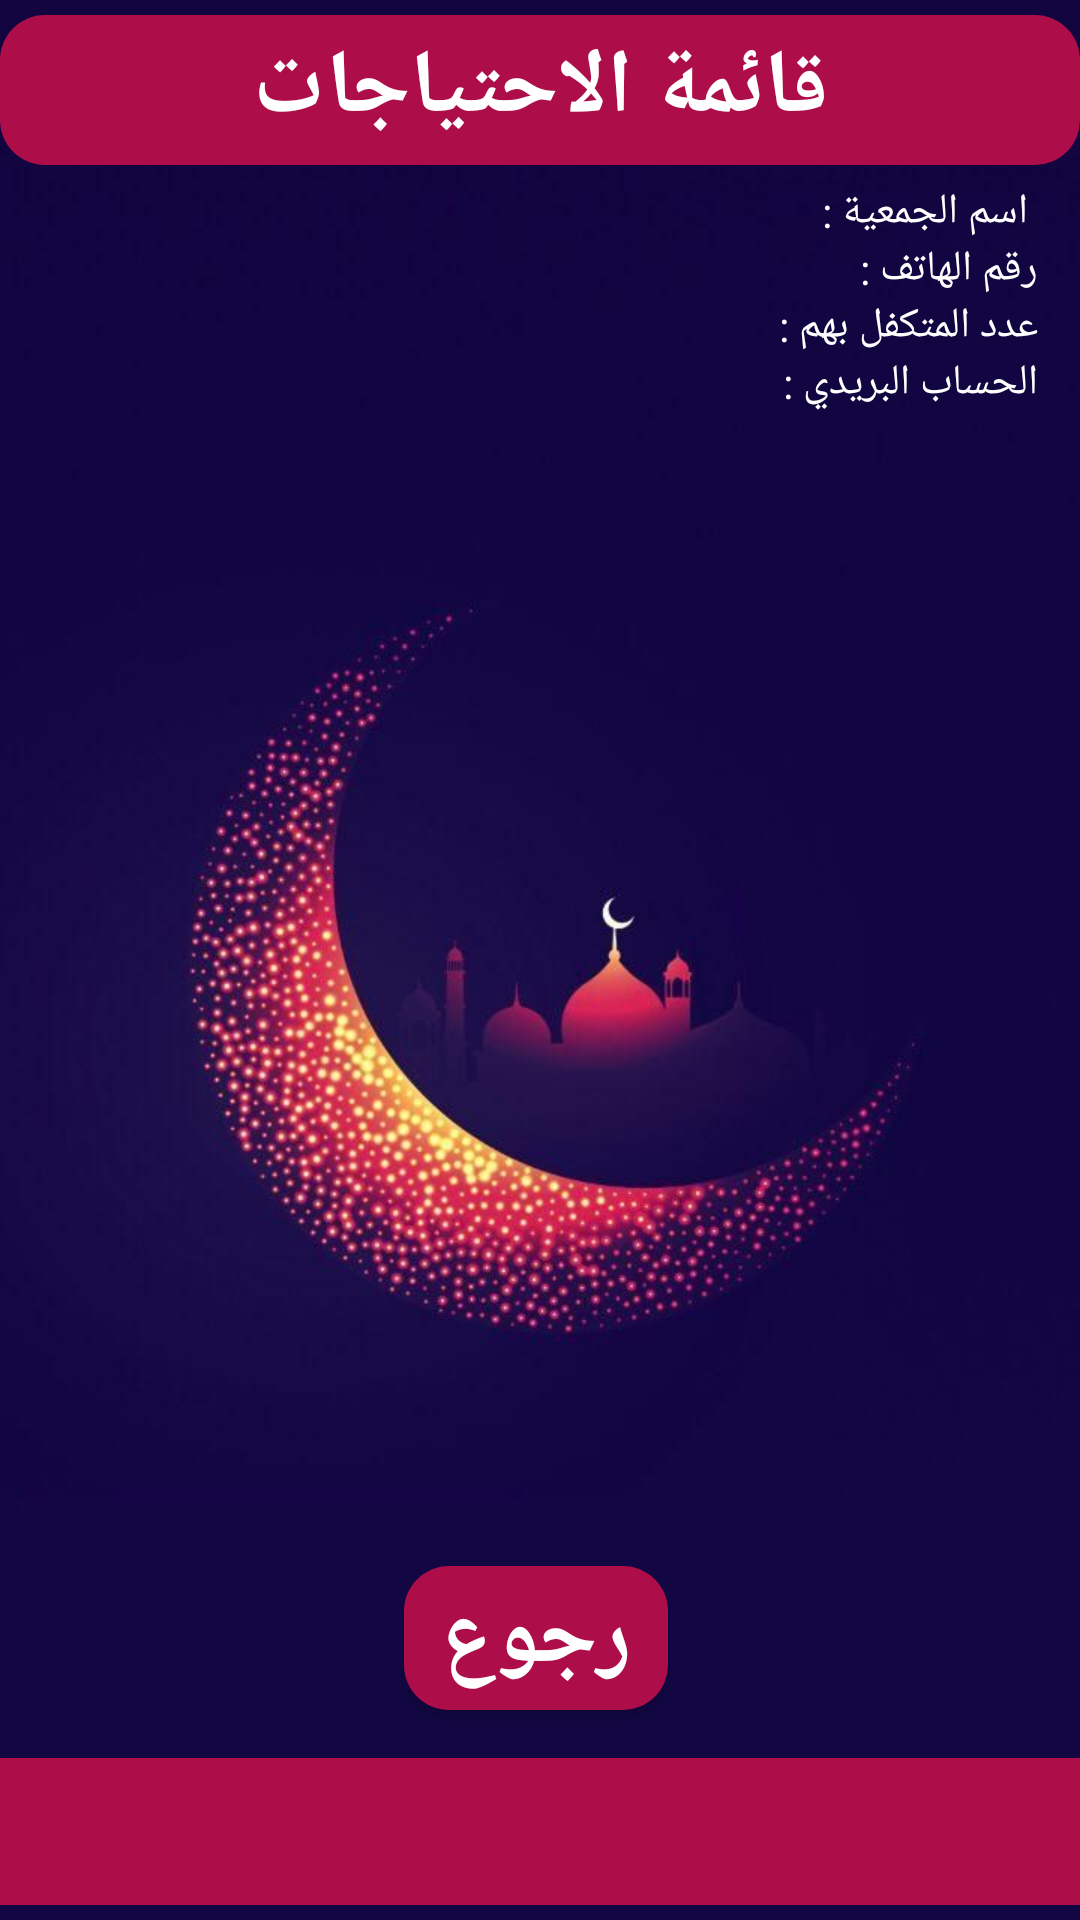

Layout XML and referenced resources for this Android screen:
<!-- AndroidManifest.xml: application theme AppTheme -->
<!-- res/layout/activity_list_other.xml -->
<?xml version="1.0" encoding="utf-8"?>
<android.support.constraint.ConstraintLayout xmlns:android="http://schemas.android.com/apk/res/android"
    xmlns:app="http://schemas.android.com/apk/res-auto"
    xmlns:tools="http://schemas.android.com/tools"
    android:layout_width="match_parent"
    android:layout_height="match_parent"
    android:background="@drawable/back"
    android:orientation="vertical"
    android:paddingTop="5dp"
    android:paddingBottom="5dp"
    tools:context=".ListActivityOther">

    <android.support.constraint.ConstraintLayout
        android:id="@+id/constraintLayout3"
        android:layout_width="match_parent"
        android:layout_height="50dp"
        android:background="@drawable/big_button"
        app:layout_constraintEnd_toEndOf="parent"
        app:layout_constraintStart_toStartOf="parent"
        app:layout_constraintTop_toTopOf="parent">

        <TextView
            android:id="@+id/textView3"
            android:layout_width="wrap_content"
            android:layout_height="wrap_content"
            android:layout_marginStart="8dp"
            android:layout_marginLeft="8dp"
            android:layout_marginTop="4dp"
            android:layout_marginEnd="8dp"
            android:layout_marginRight="8dp"
            android:text="قائمة الاحتياجات"
            android:textColor="#fff"
            android:textSize="30sp"
            android:textStyle="bold"
            app:layout_constraintEnd_toEndOf="parent"
            app:layout_constraintStart_toStartOf="parent"
            app:layout_constraintTop_toTopOf="parent" />
    </android.support.constraint.ConstraintLayout>

    <android.support.constraint.ConstraintLayout
        android:layout_width="match_parent"
        android:layout_height="0dp"
        android:layout_marginStart="8dp"
        android:layout_marginLeft="8dp"
        android:layout_marginEnd="8dp"
        android:layout_marginRight="8dp"
        android:layout_marginBottom="8dp"
        app:layout_constraintBottom_toTopOf="@+id/constraintLayout5"
        app:layout_constraintEnd_toEndOf="parent"
        app:layout_constraintStart_toStartOf="parent"
        app:layout_constraintTop_toBottomOf="@+id/constraintLayout3">

        <LinearLayout
            android:id="@+id/linearLayout"
            android:layout_width="match_parent"
            android:layout_height="wrap_content"
            android:layout_margin="3dp"
            android:orientation="vertical"
            android:padding="3dp"
            app:layout_constraintEnd_toEndOf="parent"
            app:layout_constraintStart_toStartOf="parent"
            app:layout_constraintTop_toTopOf="parent">

            <LinearLayout
                android:layout_width="match_parent"
                android:layout_height="wrap_content"
                android:gravity="fill_horizontal"
                android:orientation="horizontal">

                <TextView
                    android:id="@+id/jamName"
                    android:layout_width="wrap_content"
                    android:layout_height="wrap_content"
                    android:layout_weight="1"
                    android:gravity="center"
                    android:textColor="#fff" />

                <TextView
                    android:id="@+id/textView4"
                    android:layout_width="100dp"
                    android:layout_height="wrap_content"
                    android:text=" اسم الجمعية :"
                    android:textColor="#fff" />

            </LinearLayout>

            <LinearLayout
                android:layout_width="match_parent"
                android:layout_height="match_parent"
                android:orientation="horizontal">

                <TextView
                    android:id="@+id/phoneJam"
                    android:layout_width="wrap_content"
                    android:layout_height="wrap_content"
                    android:layout_weight="1"
                    android:gravity="center"
                    android:textColor="#fff" />

                <TextView
                    android:id="@+id/textView5"
                    android:layout_width="100dp"
                    android:layout_height="wrap_content"
                    android:text="رقم الهاتف : "
                    android:textColor="#fff" />
            </LinearLayout>

            <LinearLayout
                android:layout_width="match_parent"
                android:layout_height="match_parent"
                android:orientation="horizontal">

                <TextView
                    android:id="@+id/numberJam"
                    android:layout_width="wrap_content"
                    android:layout_height="wrap_content"
                    android:layout_weight="1"
                    android:gravity="center"
                    android:textColor="#fff" />

                <TextView
                    android:id="@+id/textView6"
                    android:layout_width="100dp"
                    android:layout_height="wrap_content"
                    android:text="عدد المتكفل بهم : "
                    android:textColor="#fff" />
            </LinearLayout>

            <LinearLayout
                android:layout_width="match_parent"
                android:layout_height="match_parent"
                android:orientation="horizontal">

                <TextView
                    android:id="@+id/ccpJam"
                    android:layout_width="wrap_content"
                    android:layout_height="wrap_content"
                    android:layout_weight="1"
                    android:gravity="center"
                    android:textColor="#fff" />

                <TextView
                    android:id="@+id/textView7"
                    android:layout_width="100dp"
                    android:layout_height="wrap_content"
                    android:text="الحساب البريدي : "
                    android:textColor="#fff" />

            </LinearLayout>

        </LinearLayout>

        <android.support.v7.widget.RecyclerView
            android:id="@+id/list_view"
            android:layout_width="match_parent"
            android:layout_height="0dp"
            android:layout_marginStart="8dp"
            android:layout_marginLeft="8dp"
            android:layout_marginTop="8dp"
            android:layout_marginEnd="8dp"
            android:layout_marginRight="8dp"
            app:layout_constraintBottom_toBottomOf="parent"
            app:layout_constraintEnd_toEndOf="parent"
            app:layout_constraintHorizontal_bias="1.0"
            app:layout_constraintStart_toStartOf="parent"
            app:layout_constraintTop_toBottomOf="@+id/linearLayout" />

    </android.support.constraint.ConstraintLayout>


    <android.support.constraint.ConstraintLayout
        android:id="@+id/constraintLayout5"
        android:layout_width="match_parent"
        android:layout_height="wrap_content"
        android:layout_marginStart="8dp"
        android:layout_marginLeft="8dp"
        android:layout_marginEnd="8dp"
        android:layout_marginRight="8dp"
        android:layout_marginBottom="8dp"
        app:layout_constraintBottom_toTopOf="@+id/constraintLayout"
        app:layout_constraintEnd_toEndOf="parent"
        app:layout_constraintStart_toStartOf="parent">

        <Button
            android:id="@+id/continueBtn"
            android:layout_width="wrap_content"
            android:layout_height="wrap_content"
            android:layout_marginStart="8dp"
            android:layout_marginLeft="8dp"
            android:layout_marginBottom="8dp"
            android:background="@drawable/big_button"
            android:text="رجوع"
            android:textColor="#fff"
            android:textSize="30dp"
            android:textStyle="bold"
            app:layout_constraintBottom_toBottomOf="parent"
            app:layout_constraintEnd_toEndOf="parent"
            app:layout_constraintHorizontal_bias="0.479"
            app:layout_constraintStart_toStartOf="parent"
            app:layout_constraintTop_toTopOf="parent"
            app:layout_constraintVertical_bias="1.0" />


    </android.support.constraint.ConstraintLayout>


    <android.support.constraint.ConstraintLayout
        android:id="@+id/constraintLayout"
        android:layout_width="match_parent"
        android:layout_height="wrap_content"
        android:background="#AD0E4A"
        app:layout_constraintBottom_toBottomOf="parent"
        app:layout_constraintEnd_toEndOf="parent"
        app:layout_constraintHorizontal_bias="0.0"
        app:layout_constraintStart_toStartOf="parent">

        <ImageView
            android:id="@+id/imageView"
            android:layout_width="wrap_content"
            android:layout_height="49dp"
            android:layout_marginStart="8dp"
            android:layout_marginLeft="8dp"
            android:layout_marginEnd="8dp"
            android:layout_marginRight="8dp"
            app:layout_constraintBottom_toBottomOf="parent"
            app:layout_constraintEnd_toEndOf="parent"
            app:layout_constraintStart_toStartOf="parent"
            app:layout_constraintTop_toTopOf="parent"
            app:srcCompat="@drawable/ramdan" />
    </android.support.constraint.ConstraintLayout>




</android.support.constraint.ConstraintLayout>
<!-- resources referenced by this layout -->
<resources>
  <!-- drawable back: jpg bitmap (drawable, 34271 bytes) -->
  <!-- drawable big_button (drawable) -->
  <?xml version="1.0" encoding="utf-8"?>
  <layer-list android:shape="rectangle" xmlns:android="http://schemas.android.com/apk/res/android">
  
      <item>
          <shape android:shape="rectangle">
              <solid android:color="#AD0E4A"/>
              <corners android:radius="15dp"/>
          </shape>
      </item>
  
  </layer-list>
  <!-- drawable ramdan: png bitmap (drawable, 933 bytes) -->
  <style name="AppTheme" parent="Theme.AppCompat.Light.NoActionBar">
          
          <item name="colorPrimary">@color/colorPrimary</item>
          <item name="colorPrimaryDark">@color/colorPrimaryDark</item>
          <item name="colorAccent">@color/colorAccent</item>
      </style>
  <!-- not gathered from this repository: default colours our renderer supplied (Android Studio template values) -->
  <color name="colorPrimary">#FF6200EE</color>
  <color name="colorPrimaryDark">#FF3700B3</color>
  <color name="colorAccent">#FF03DAC5</color>
</resources>
